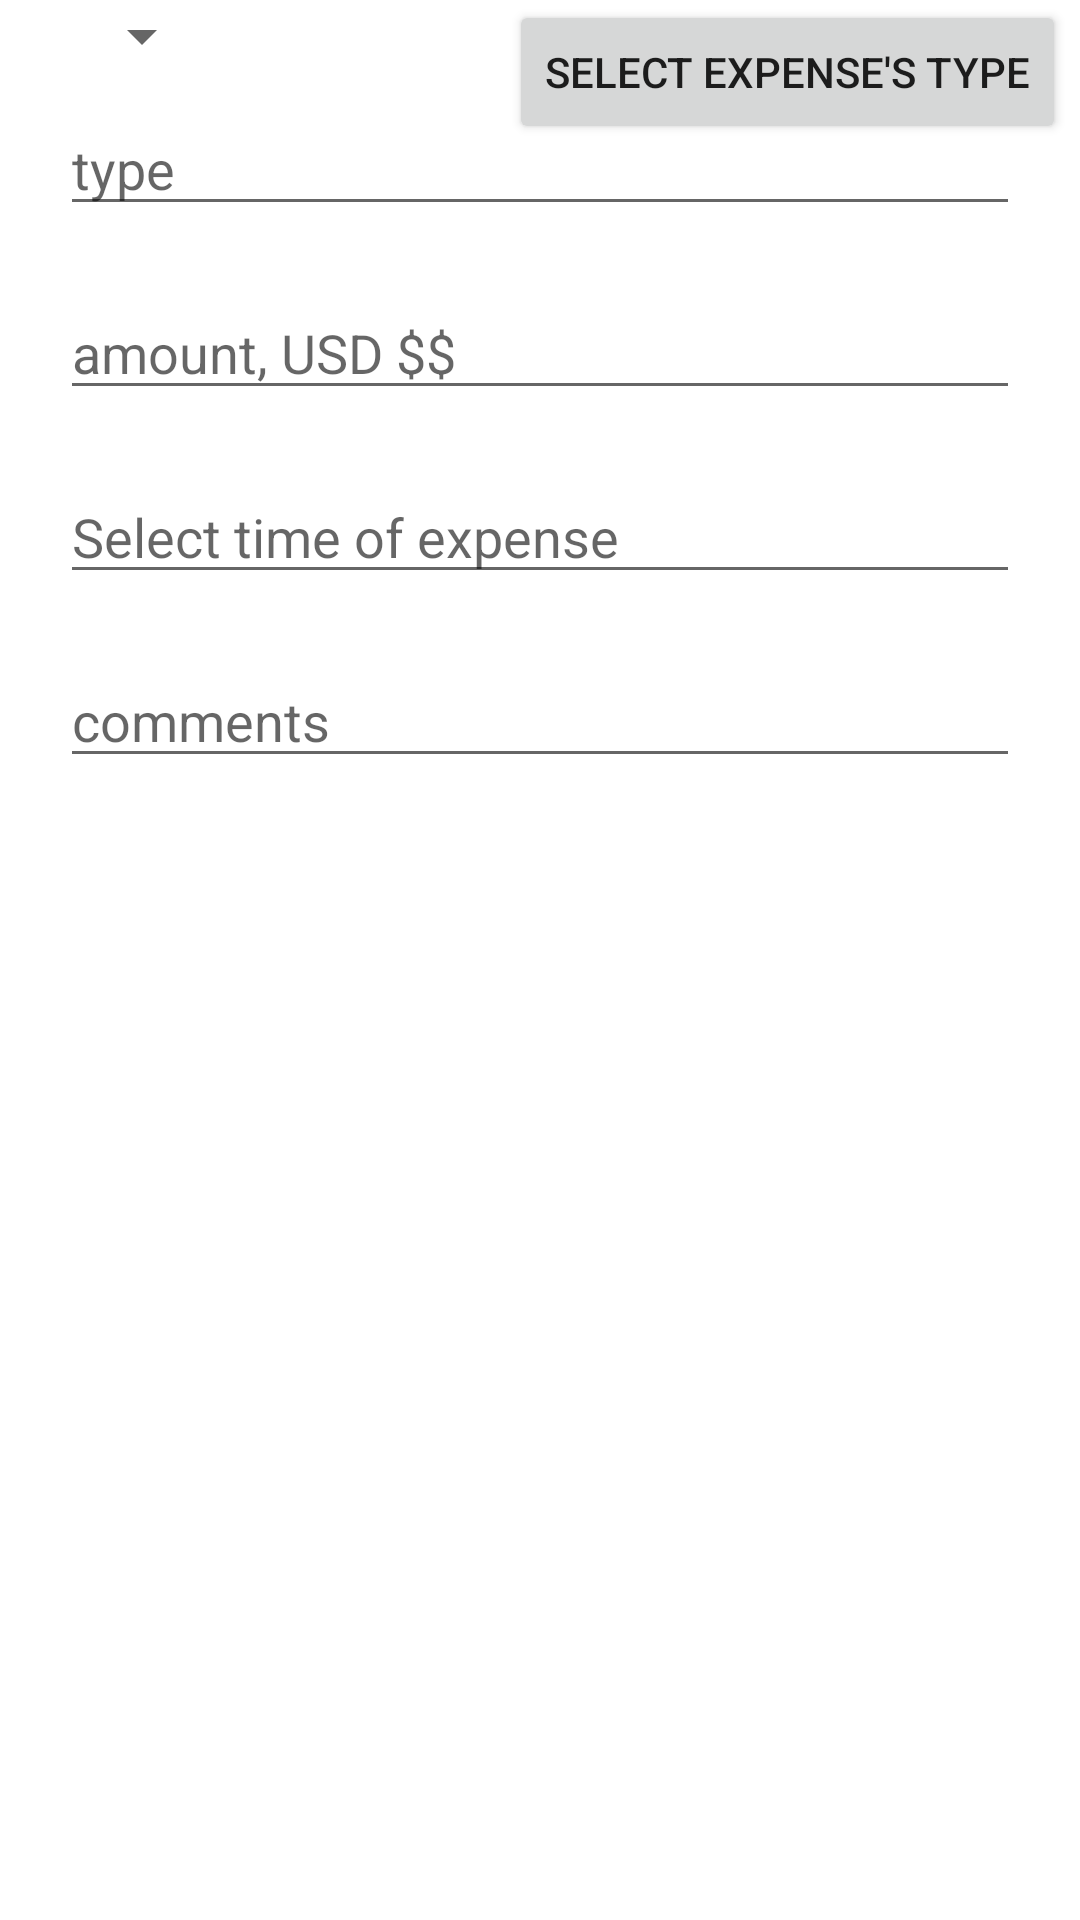

Android layout source for this screen:
<!-- AndroidManifest.xml: application theme Theme.Mexpenses -->
<!-- res/layout/fragment_editorex.xml -->
<?xml version="1.0" encoding="utf-8"?>
<androidx.constraintlayout.widget.ConstraintLayout xmlns:android="http://schemas.android.com/apk/res/android"
    xmlns:tools="http://schemas.android.com/tools"
    android:layout_width="match_parent"
    android:layout_height="match_parent"
    xmlns:app="http://schemas.android.com/apk/res-auto"
    tools:context=".EditorexFragment">


    <Spinner
        android:id="@+id/Spinner"
        android:layout_width="wrap_content"
        android:layout_height="wrap_content"
        app:layout_constraintEnd_toEndOf="parent"
        app:layout_constraintHorizontal_bias="0.075"
        app:layout_constraintStart_toStartOf="parent"
        app:layout_constraintTop_toTopOf="parent" />

    <Button
        android:id="@+id/spBtn"
        android:layout_width="wrap_content"
        android:layout_height="wrap_content"
        android:maxLines="2"
        android:text="Select expense's type"
        app:layout_constraintEnd_toEndOf="parent"
        app:layout_constraintHorizontal_bias="0.97"
        app:layout_constraintStart_toStartOf="@id/Spinner"
        app:layout_constraintTop_toTopOf="parent" />

    <EditText
        android:id="@+id/type"
        android:layout_width="match_parent"
        android:layout_height="wrap_content"
        android:layout_marginStart="20dp"
        android:layout_marginTop="10dp"
        android:layout_marginEnd="20dp"
        android:hint="type"
        android:inputType="text"
        android:textAppearance="@style/TextAppearance.AppCompat.Medium"
        app:layout_constraintEnd_toEndOf="parent"
        app:layout_constraintStart_toStartOf="parent"
        app:layout_constraintTop_toBottomOf="@id/Spinner"/>

    <EditText
        android:id="@+id/amount"
        android:layout_width="match_parent"
        android:layout_height="wrap_content"
        android:layout_marginStart="20dp"
        android:layout_marginTop="20dp"
        android:layout_marginEnd="20dp"
        android:hint="amount, USD $$"
        android:inputType="text"
        android:textAppearance="@style/TextAppearance.AppCompat.Medium"
        app:layout_constraintEnd_toEndOf="parent"
        app:layout_constraintStart_toStartOf="parent"
        app:layout_constraintTop_toBottomOf="@+id/type"
        app:layout_constraintHorizontal_bias="0.0"/>
    <EditText
        android:id="@+id/time"
        android:layout_width="match_parent"
        android:layout_height="wrap_content"
        android:layout_marginStart="20dp"
        android:layout_marginTop="20dp"
        android:layout_marginEnd="20dp"
        android:hint="Select time of expense"
        android:inputType="text"
        android:textAppearance="@style/TextAppearance.AppCompat.Medium"
        app:layout_constraintEnd_toEndOf="parent"
        app:layout_constraintStart_toStartOf="parent"
        app:layout_constraintTop_toBottomOf="@+id/amount"
        app:layout_constraintHorizontal_bias="0.0"
        />
    <EditText
        android:id="@+id/comments"
        android:layout_width="match_parent"
        android:layout_height="wrap_content"
        android:layout_marginStart="20dp"
        android:layout_marginTop="20dp"
        android:layout_marginEnd="20dp"
        android:hint="comments"
        android:inputType="text"
        android:textAppearance="@style/TextAppearance.AppCompat.Medium"
        app:layout_constraintEnd_toEndOf="parent"
        app:layout_constraintStart_toStartOf="parent"
        app:layout_constraintTop_toBottomOf="@+id/time"
        app:layout_constraintHorizontal_bias="0.0"/>

</androidx.constraintlayout.widget.ConstraintLayout>
<!-- resources referenced by this layout -->
<resources>
  <style name="Theme.Mexpenses" parent="Theme.MaterialComponents.DayNight.DarkActionBar">
          
          <item name="colorPrimary">@color/purple_500</item>
          <item name="colorPrimaryVariant">@color/purple_700</item>
          <item name="colorOnPrimary">@color/white</item>
          
          <item name="colorSecondary">@color/teal_200</item>
          <item name="colorSecondaryVariant">@color/teal_700</item>
          <item name="colorOnSecondary">@color/black</item>
          
          <item name="android:statusBarColor">?attr/colorPrimaryVariant</item>
          
      </style>
  <!-- not gathered from this repository: default colours our renderer supplied (Android Studio template values) -->
  <color name="purple_500">#FF6200EE</color>
  <color name="purple_700">#FF3700B3</color>
  <color name="teal_200">#FF03DAC5</color>
  <color name="teal_700">#FF018786</color>
  <color name="black">#FF000000</color>
  <color name="white">#FFFFFFFF</color>
</resources>
